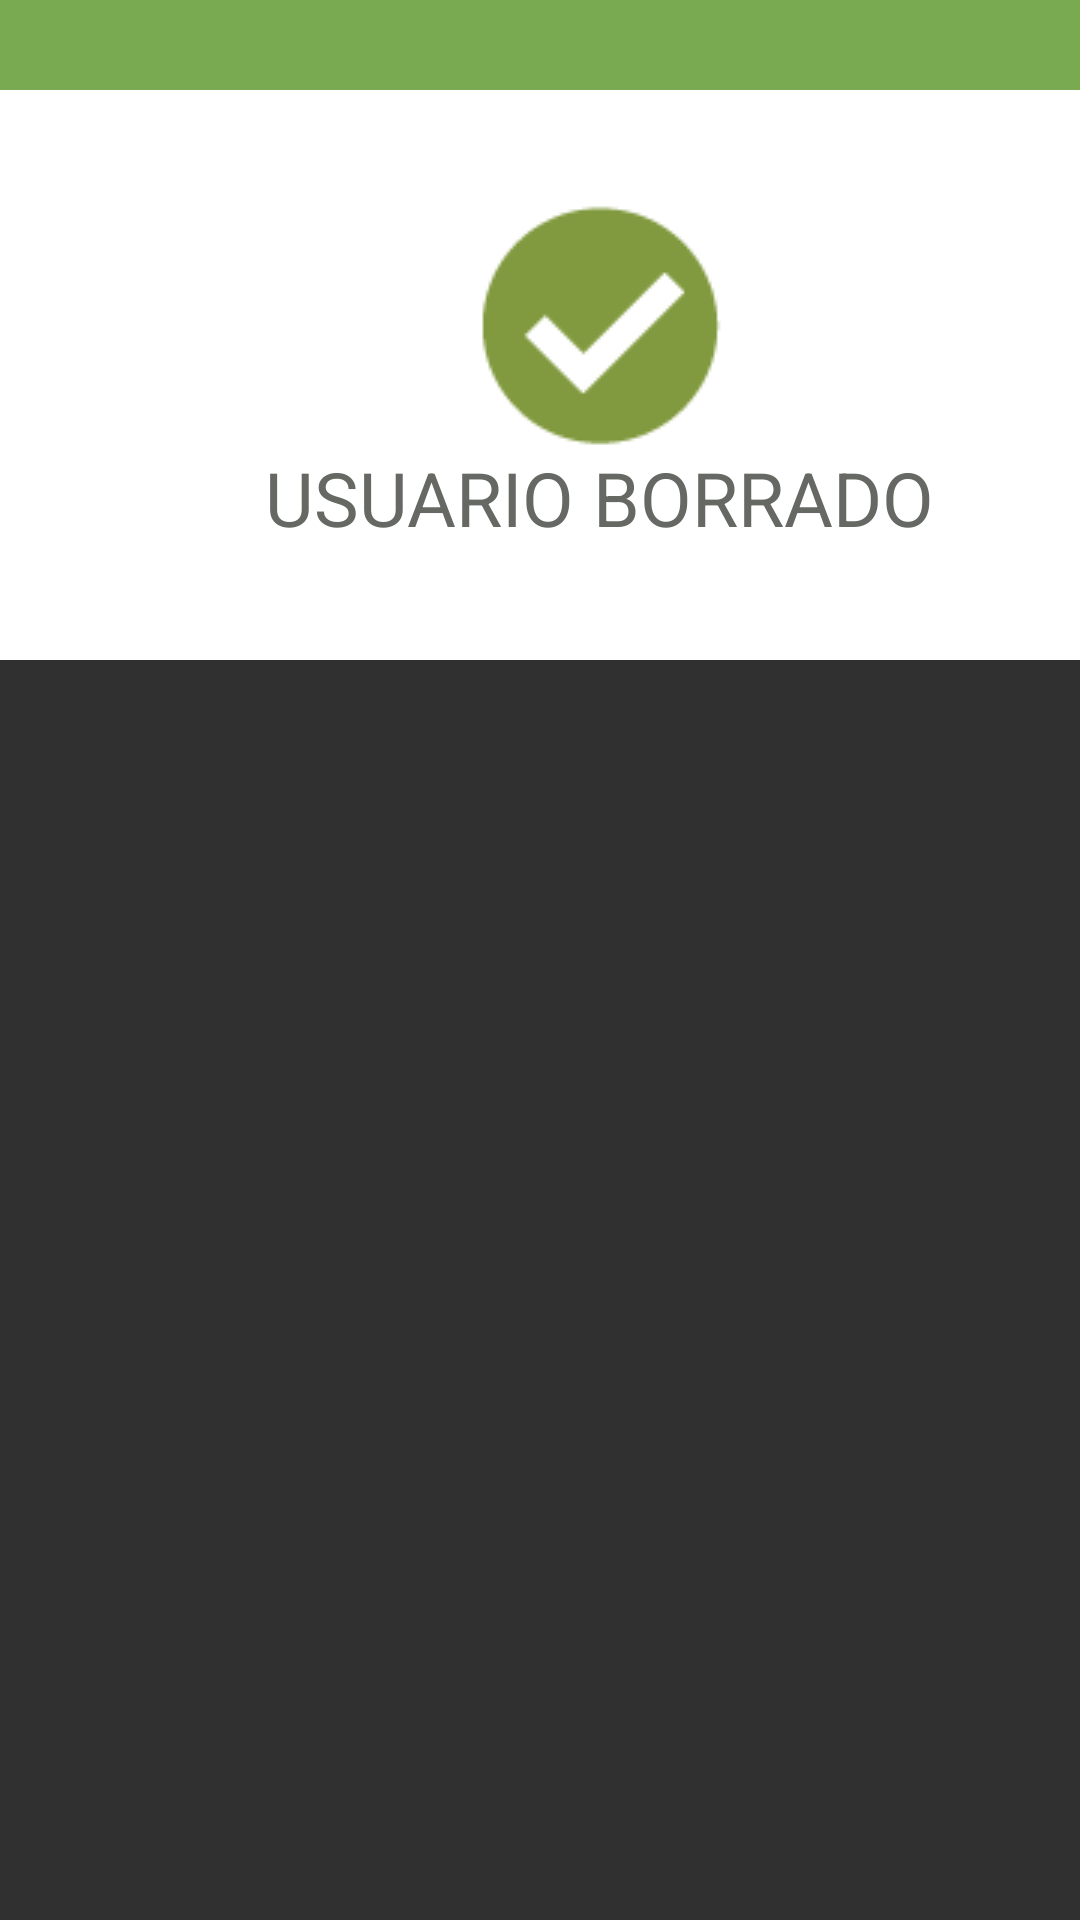

Here is an Android app screen rendered from its layout file. Give the layout XML and the strings, colors and styles it references.
<!-- AndroidManifest.xml: application theme Theme.AppCompat.NoActionBar -->
<!-- res/layout/borrado.xml -->
<?xml version="1.0" encoding="utf-8"?>
<LinearLayout xmlns:android="http://schemas.android.com/apk/res/android"
    android:orientation="vertical" android:layout_width="match_parent"
    android:layout_height="match_parent"

    >

    <LinearLayout
        android:layout_width="400dp"
        android:layout_height="30dp"
        android:background="#79a951"
        android:gravity="right">
        <ImageButton
            android:layout_width="wrap_content"
            android:layout_height="wrap_content"
            android:src="@drawable/tache"
            android:id="@+id/cerrar"
            android:layout_marginTop="5dp"
            android:background="@drawable/boton_redondo"
            android:layout_marginRight="7dp"
            /></LinearLayout>
    <LinearLayout
        android:layout_width="400dp"
        android:layout_height="190dp"
        android:background="#ffffff"
        android:orientation="vertical"
        android:gravity="center"
        >
        <ImageView
            android:layout_width="wrap_content"
            android:layout_height="wrap_content"
            android:src="@drawable/correcto"/>
        <TextView
            android:layout_width="wrap_content"
            android:layout_height="wrap_content"
            android:text="@string/Usuario_Borrado"
            android:textSize="25sp"
            android:textColor="#666863"
            />



    </LinearLayout>

</LinearLayout>
<!-- resources referenced by this layout -->
<resources>
  <!-- drawable boton_redondo (drawable) -->
  <?xml version="1.0" encoding="utf-8"?>
  <shape xmlns:android="http://schemas.android.com/apk/res/android"
      android:shape="oval">
      <solid android:color="#6c6c6a"> </solid>
      <size android:height="10dp" android:width="10dp" />
  
  </shape>
  <!-- drawable correcto: png bitmap (drawable, 1351 bytes) -->
  <!-- drawable tache: png bitmap (drawable, 326 bytes) -->
  <string name="Usuario_Borrado">USUARIO BORRADO</string>
</resources>
